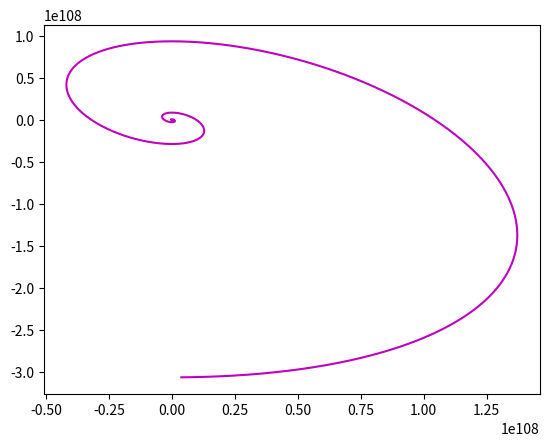

The script that saved this image:
# -*- coding: utf-8 -*-
"""
Created on Thu Jul 12 15:09:12 2018

[redacted]
"""
import numpy as np
import matplotlib.pyplot as plt

steps=100
density=10000

SAMPLES=density*steps #we need 10000 samples persecond so 
    

time = np.ndarray(SAMPLES, float) #array for time steps
theti = np.ndarray(SAMPLES, float)   #for 0 values
di = np.ndarray(SAMPLES, float)     #for 0' (derivative)



d0 = 0; #derivative
theta0 = np.pi / 4; #initial displacement
h0 = 0.001;
t0 = 0
w = 1

U = -w*np.sin(theta0)

def U(theta):
    return -w**2 * theta

def Usin(theta):
    return -w**2 * np.sin(theta)


def euler(d,theta,h,t,c,u):
    i = 0;
    #plt.axis([-1, 1, -1, 1])
    while i<=SAMPLES - 1:
        
        eul = d + h* u(theta)
        eul2 = theta + h*eul
        euli = d + h/2*( u(theta)+u(eul2)) 
        eul2i = theta + h/2*(euli+eul2)
        
        d = euli;
        t = t + h;
        theta = eul2i;
        
        time[i]=t;
        theti[i]=eul2i;
        di[i]=euli;
        
        i+=1
        #plt.scatter(time,theti, color=c)
        #plt.pause(0.001)
        
    plt.plot(theti,di,color=c) #phase plot
    plt.show()
    
   # plt.plot(time,theti, color=c)
    #plt.show()
    #plt.plot(time,di, color=c)
    

#euler(p0,theta0,h0,t0,'b', Usin)
euler(d0,theta0,h0,t0,'m', U)

